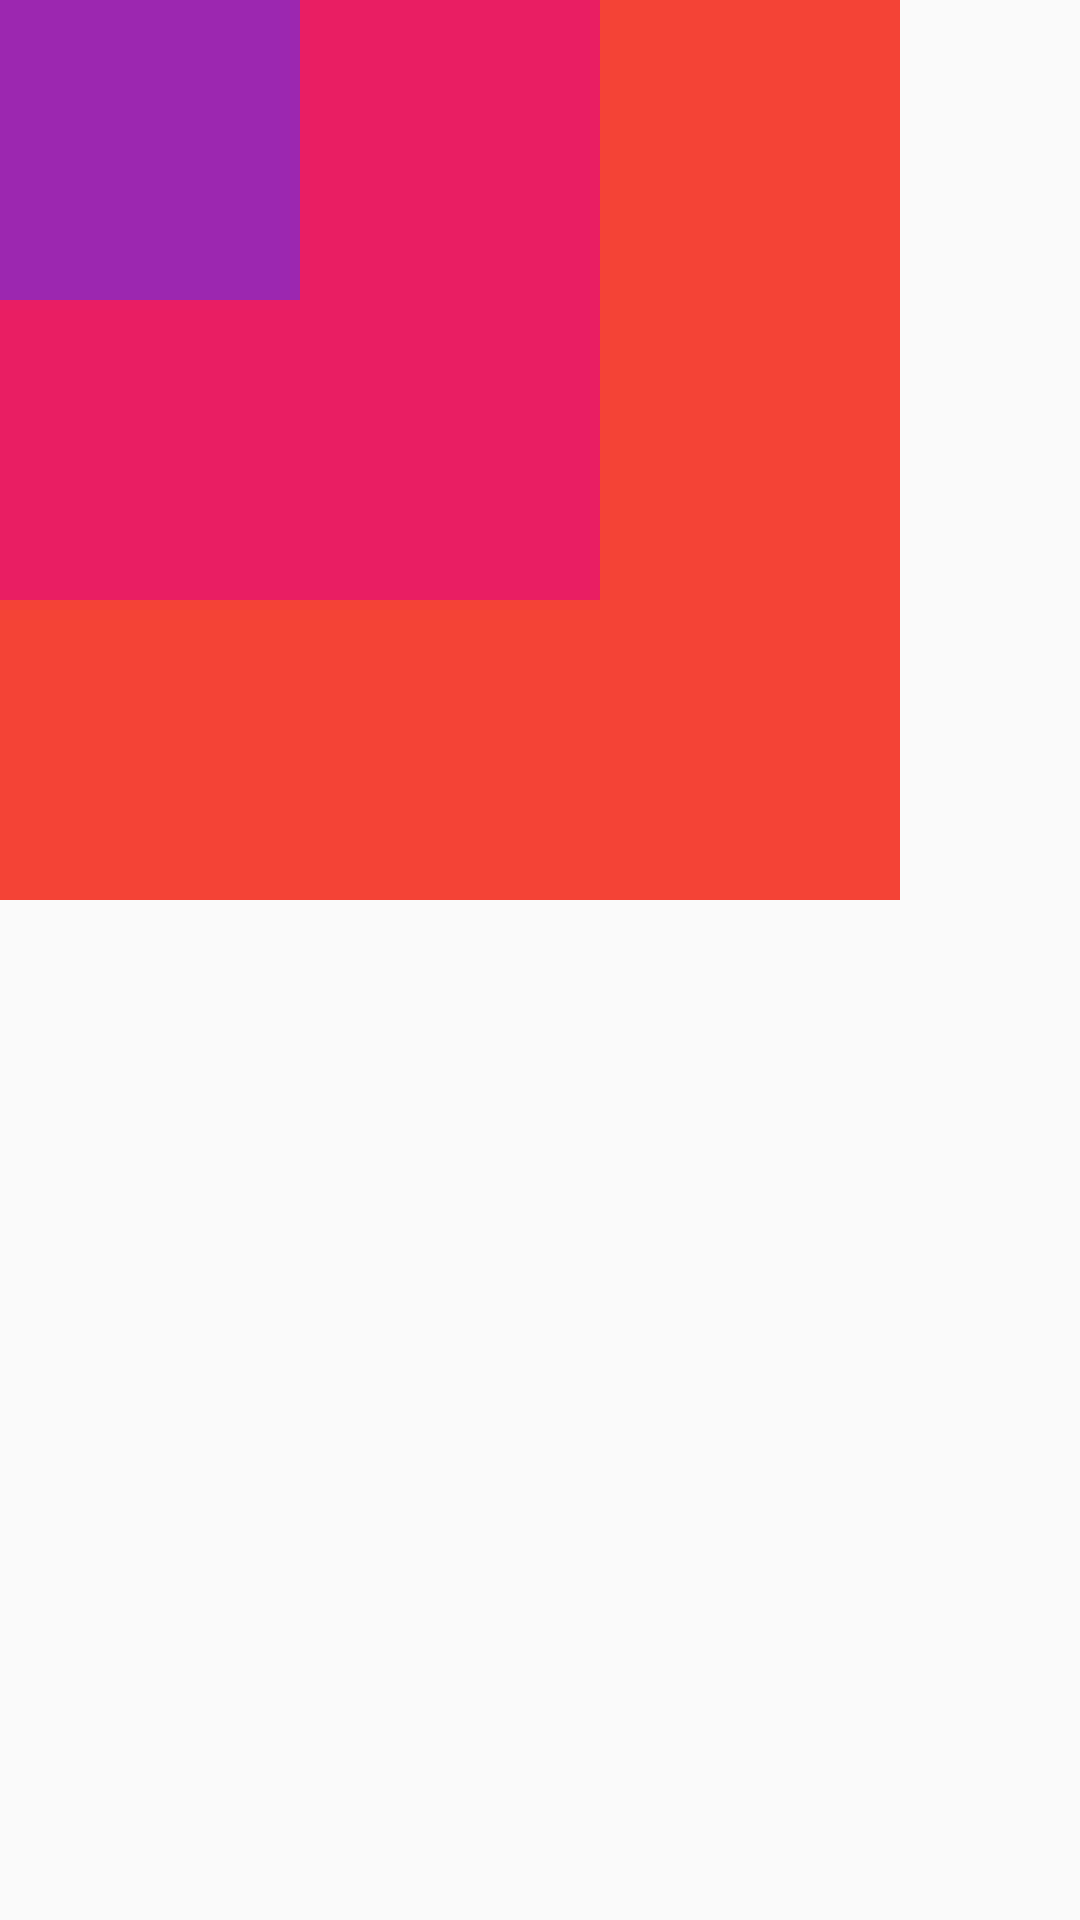

Android layout source for this screen:
<!-- AndroidManifest.xml: application theme Theme.MyApplication -->
<!-- res/layout/relative_layout_10.xml -->
<?xml version="1.0" encoding="utf-8"?>
<RelativeLayout xmlns:android="http://schemas.android.com/apk/res/android"
    android:layout_width="match_parent"
    android:layout_height="match_parent">

    <TextView
        android:layout_width="300dp"
        android:layout_height="300dp"
        android:background="#F44336"/>

    <TextView
        android:layout_width="200dp"
        android:layout_height="200dp"
        android:background="#E91E63"/>

    <TextView
        android:layout_width="100dp"
        android:layout_height="100dp"
        android:background="#9C27B0"/>

</RelativeLayout>
<!-- resources referenced by this layout -->
<resources>
  <style name="Theme.MyApplication" parent="Theme.AppCompat.Light">
          
          <item name="colorPrimary">@color/purple_500</item>
          <item name="colorPrimaryVariant">@color/purple_700</item>
          <item name="colorOnPrimary">@color/white</item>
          
          <item name="colorSecondary">@color/teal_200</item>
          <item name="colorSecondaryVariant">@color/teal_700</item>
          <item name="colorOnSecondary">@color/black</item>
          
          <item name="android:statusBarColor" tools:targetApi="l">?attr/colorPrimaryVariant</item>
          <item name="windowNoTitle">true</item>
          
      </style>
  <!-- not gathered from this repository: default colours our renderer supplied (Android Studio template values) -->
  <color name="purple_500">#FF6200EE</color>
  <color name="purple_700">#FF3700B3</color>
  <color name="teal_200">#FF03DAC5</color>
  <color name="teal_700">#FF018786</color>
  <color name="black">#FF000000</color>
  <color name="white">#FFFFFFFF</color>
</resources>
